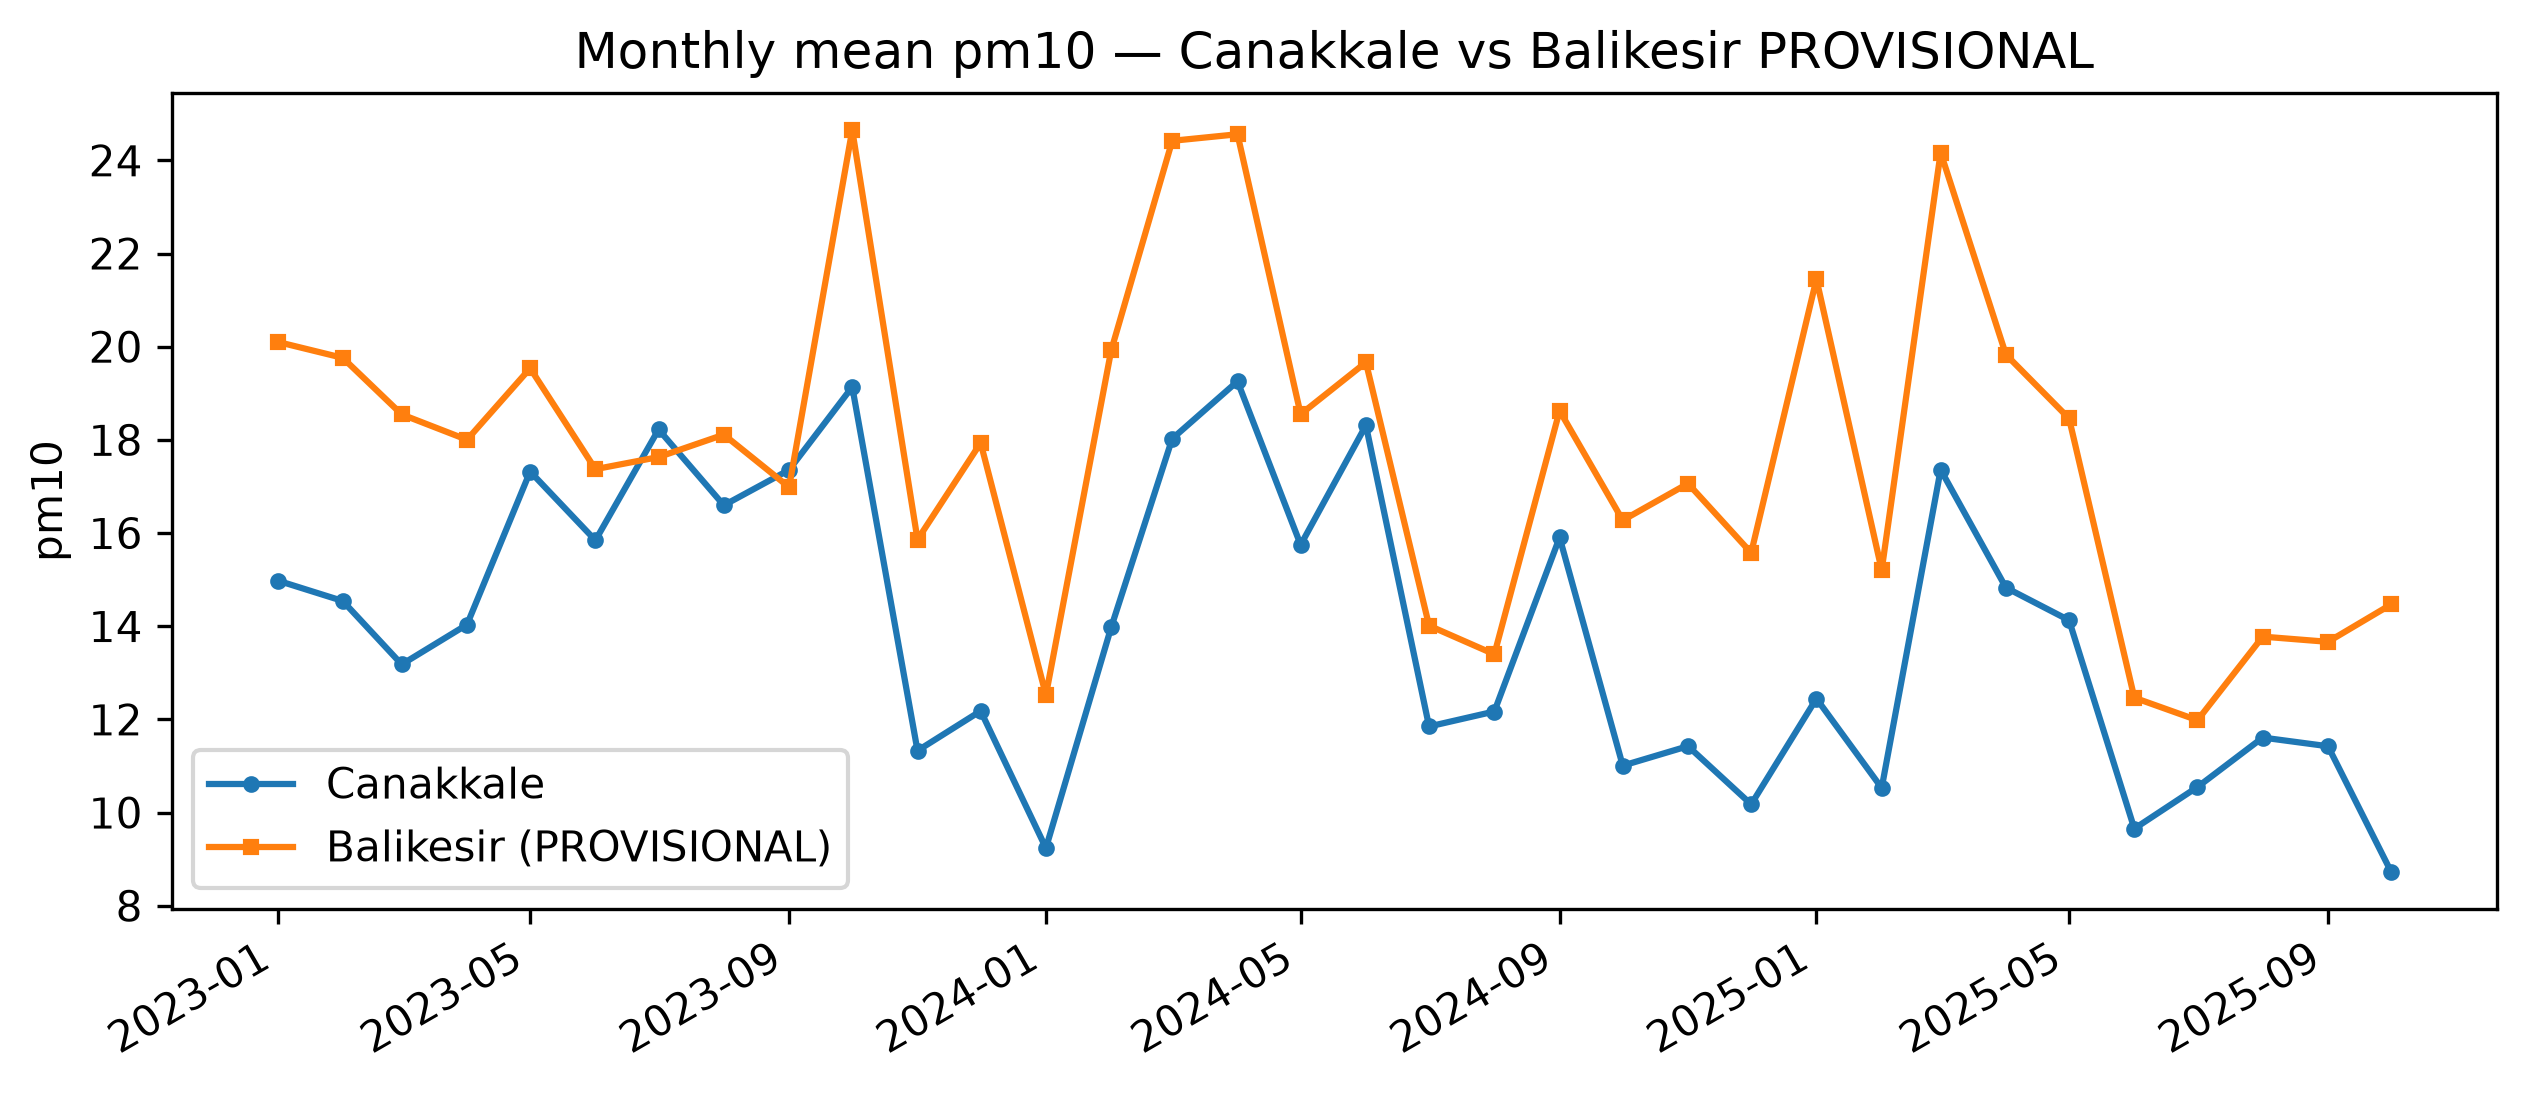

The data file committed next to this chart (first rows):
month, site_key, pm10, provisional
2023-01-01, balikesir, 20.1, True
2023-01-01, canakkale, 14.98, False
2023-02-01, balikesir, 19.76, True
2023-02-01, canakkale, 14.54, False
2023-03-01, balikesir, 18.55, True
2023-03-01, canakkale, 13.18, False
2023-04-01, balikesir, 18, True
2023-04-01, canakkale, 14.03, False
2023-05-01, balikesir, 19.54, True
2023-05-01, canakkale, 17.32, False
2023-06-01, balikesir, 17.37, True
2023-06-01, canakkale, 15.84, False
2023-07-01, balikesir, 17.63, True
2023-07-01, canakkale, 18.22, False
2023-08-01, balikesir, 18.11, True
2023-08-01, canakkale, 16.6, False
2023-09-01, balikesir, 16.98, True
2023-09-01, canakkale, 17.36, False
2023-10-01, balikesir, 24.65, True
2023-10-01, canakkale, 19.14, False
2023-11-01, balikesir, 15.86, True
2023-11-01, canakkale, 11.33, False
2023-12-01, balikesir, 17.93, True
2023-12-01, canakkale, 12.18, False
2024-01-01, balikesir, 12.52, True
2024-01-01, canakkale, 9.238, False
2024-02-01, balikesir, 19.92, True
2024-02-01, canakkale, 13.98, False
2024-03-01, balikesir, 24.42, True
2024-03-01, canakkale, 18.02, False
2024-04-01, balikesir, 24.56, True
2024-04-01, canakkale, 19.26, False
2024-05-01, balikesir, 18.55, True
2024-05-01, canakkale, 15.75, False
2024-06-01, balikesir, 19.66, True
2024-06-01, canakkale, 18.31, False
2024-07-01, balikesir, 14.01, True
2024-07-01, canakkale, 11.85, False
2024-08-01, balikesir, 13.4, True
2024-08-01, canakkale, 12.17, False
2024-09-01, balikesir, 18.62, True
2024-09-01, canakkale, 15.9, False
2024-10-01, balikesir, 16.27, True
2024-10-01, canakkale, 11.01, False
2024-11-01, balikesir, 17.06, True
2024-11-01, canakkale, 11.43, False
2024-12-01, balikesir, 15.57, True
2024-12-01, canakkale, 10.18, False
2025-01-01, balikesir, 21.45, True
2025-01-01, canakkale, 12.45, False
2025-02-01, balikesir, 15.2, True
2025-02-01, canakkale, 10.53, False
2025-03-01, balikesir, 24.17, True
2025-03-01, canakkale, 17.36, False
2025-04-01, balikesir, 19.83, True
2025-04-01, canakkale, 14.83, False
2025-05-01, balikesir, 18.46, True
2025-05-01, canakkale, 14.13, False
2025-06-01, balikesir, 12.47, True
2025-06-01, canakkale, 9.654, False
... 8 more rows
